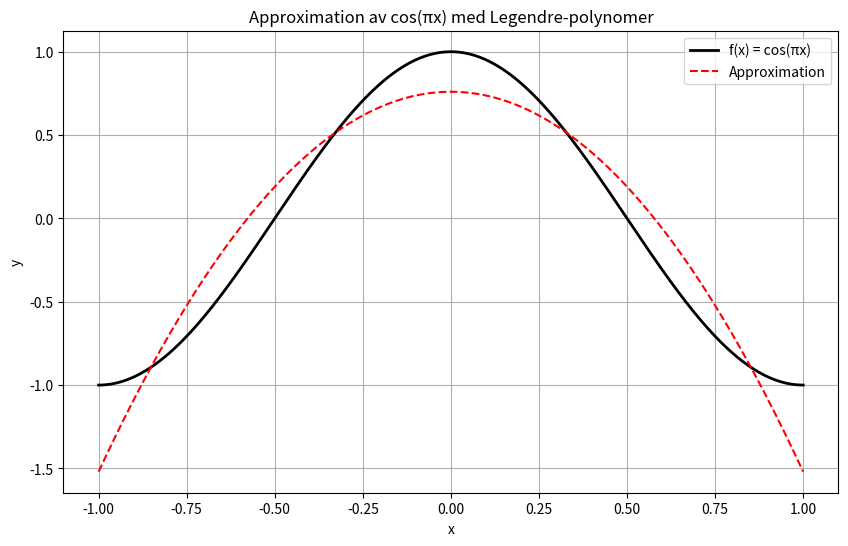

Source code (Python):
import numpy as np
import matplotlib.pyplot as plt

f = lambda x: np.cos( np.pi * x)

#Legendre polynomials
P0 = lambda x: x**0
P1 = lambda x: x
P2 = lambda x: 0.5 * (3*x**2 - 1)

def combine_coefficients_with_basis(new_coefficients, basis_polynomials):
    """
    new_coefficients: array of coefficients [c0, c1, ..., cn]
    basis_polynomials: list of polynomial objects [p0, p1, ..., pn]
    
    Returns: polynomial sum(c_i * p_i)
    """
    def combined_f(x):
        result = np.zeros_like(x)
        for coeff, poly in zip(new_coefficients, basis_polynomials):
            result += coeff * poly(x)
        return result
    return combined_f

def L_2norm(f, g, a, b, num_points=1000):
    """Calculating L2 norm on between f and g on [a, b]."""
    x = np.linspace(a, b, num_points)
    integrand = f(x) * g(x)
    return np.trapz(integrand, x)

def gram_schmidt(f, funcs, a, b, num_points=1000):
    p = []
    for i in range(len(funcs)):
        den = L_2norm(f, funcs[i], a, b, num_points)
        num = L_2norm(funcs[i], funcs[i], a, b, num_points)
        c = den / num
        p.append(c)
    return combine_coefficients_with_basis(p, funcs)

g = gram_schmidt(f, [P0, P1, P2], -1, 1)

x = np.linspace(-1, 1, 1000)
plt.figure(figsize=(10, 6))
plt.plot(x, f(x), label='f(x) = cos(πx)', color='black', linewidth=2)
plt.plot(x, g(x), label='Approximation', color='red', linestyle='--')
plt.title('Approximation av cos(πx) med Legendre-polynomer')
plt.xlabel('x')
plt.ylabel('y')
plt.legend()
plt.grid()
plt.show()
